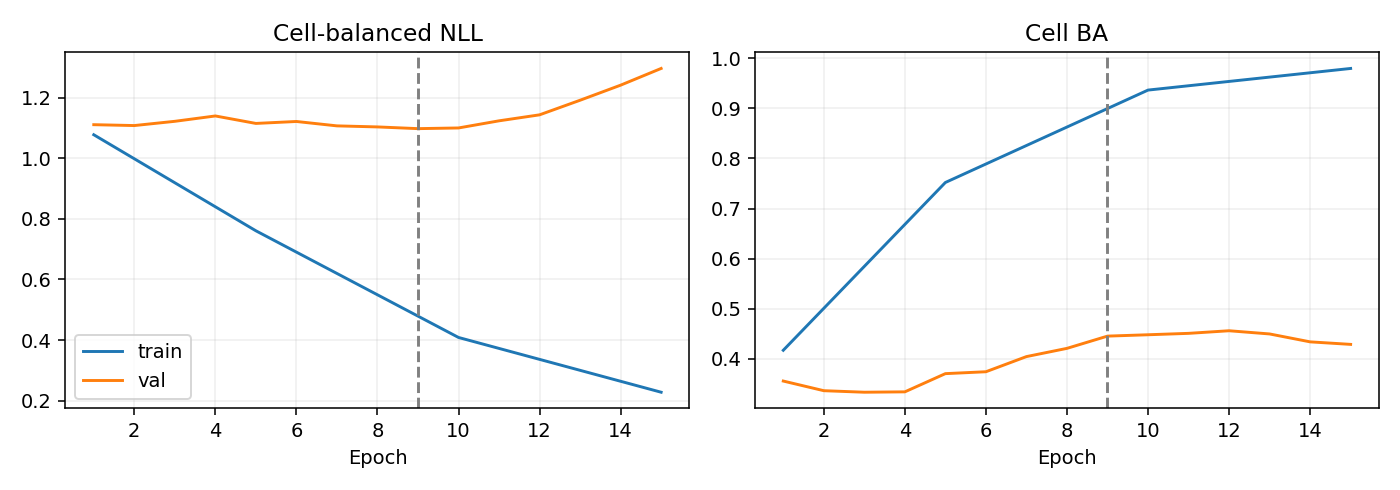

Data behind this chart, as committed beside it:
epoch, optimization_ce, train_nll, train_ba, val_nll, val_ba
1, 1.141, 1.077, 0.4173, 1.11, 0.3559
2, 1.044, , , 1.108, 0.3366
3, 0.9634, , , 1.122, 0.3336
4, 0.9016, , , 1.139, 0.3343
5, 0.8195, 0.7605, 0.752, 1.115, 0.3707
6, 0.7362, , , 1.121, 0.3744
7, 0.6592, , , 1.107, 0.4047
8, 0.5909, , , 1.103, 0.4211
9, 0.5266, , , 1.097, 0.4455
10, 0.458, 0.4087, 0.9363, 1.1, 0.4482
11, 0.4176, , , 1.123, 0.451
12, 0.3697, , , 1.143, 0.4562
13, 0.3347, , , 1.191, 0.4499
14, 0.3053, , , 1.241, 0.4341
15, 0.2818, 0.2281, 0.9795, 1.296, 0.429
